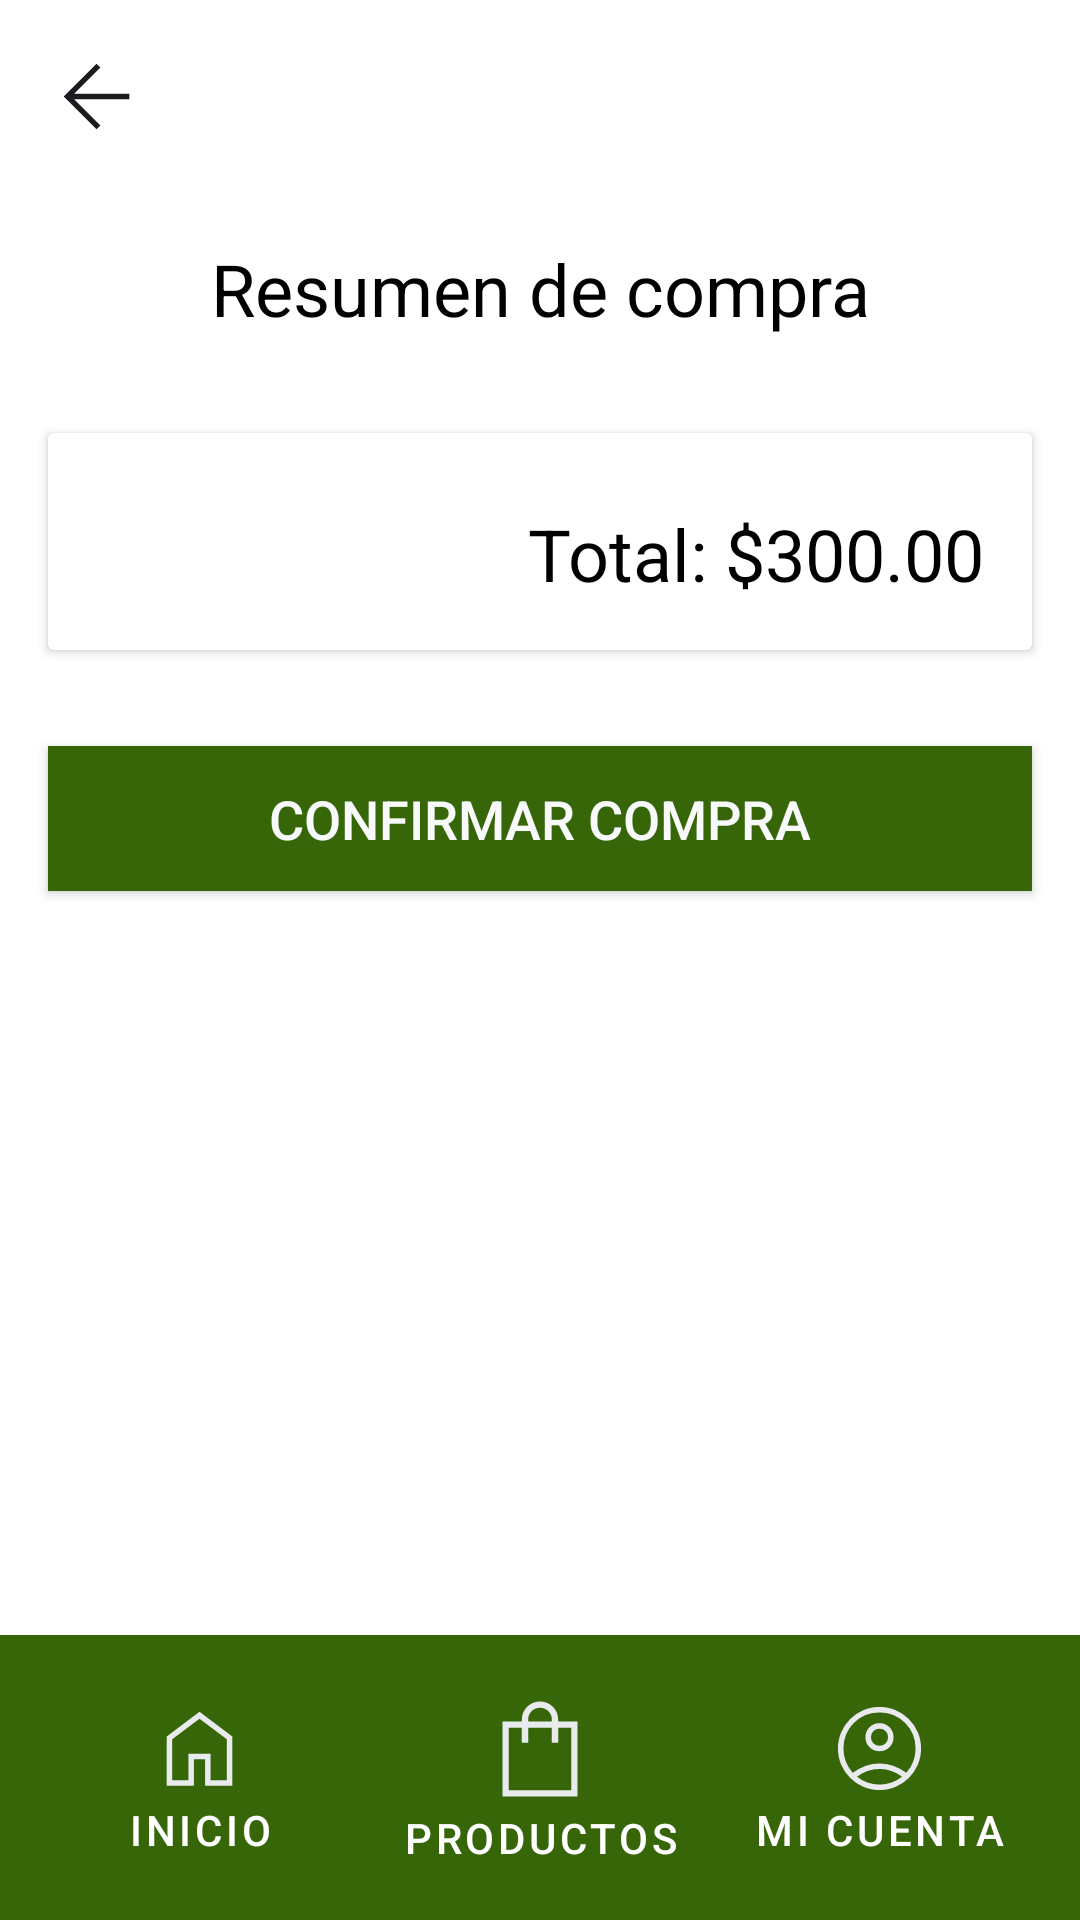

Android layout source for this screen:
<!-- AndroidManifest.xml: fallback theme Theme.MaterialComponents.DayNight.NoActionBar -->
<!-- res/layout/activity_cart_resume.xml -->
<?xml version="1.0" encoding="utf-8"?>
<androidx.constraintlayout.widget.ConstraintLayout xmlns:android="http://schemas.android.com/apk/res/android"
    xmlns:tools="http://schemas.android.com/tools"
    android:layout_width="match_parent"
    android:layout_height="match_parent">

    <RelativeLayout
        android:layout_width="match_parent"
        android:layout_height="match_parent"
        tools:layout_editor_absoluteX="0dp"
        tools:layout_editor_absoluteY="16dp">

        
        <LinearLayout
            android:id="@id/topNavbar"
            android:layout_width="match_parent"
            android:layout_height="wrap_content"
            android:orientation="horizontal"
            android:background="@color/white"
            android:gravity="center_vertical"
            android:padding="8dp">

            <ImageButton
                android:id="@+id/backButton"
                android:layout_width="48dp"
                android:layout_height="48dp"
                android:layout_marginEnd="300dp"
                android:background="?attr/selectableItemBackgroundBorderless"
                android:src="@drawable/arrow_back_icon_35x35"
                android:contentDescription="@string/back_button" />

        </LinearLayout>

        <TextView
            android:id="@+id/aboutUsTextView"
            android:layout_width="match_parent"
            android:layout_height="wrap_content"
            android:layout_below="@id/topNavbar"
            android:layout_margin="16dp"
            android:gravity="center_horizontal"
            android:text="Resumen de compra"
            android:textColor="@android:color/black"
            android:textSize="24sp" />

        <androidx.cardview.widget.CardView
            android:id="@+id/cartCard"
            android:layout_width="match_parent"
            android:layout_height="wrap_content"
            android:layout_below="@id/aboutUsTextView"
            android:layout_margin="16dp"
            android:background="@android:color/white"
            android:elevation="4dp">

            <LinearLayout
                android:layout_width="match_parent"
                android:layout_height="wrap_content"
                android:orientation="vertical"
                android:padding="16dp">

                <androidx.recyclerview.widget.RecyclerView
                    android:id="@+id/recyclerViewCart"
                    android:layout_width="match_parent"
                    android:layout_height="wrap_content" />

                <TextView
                    android:id="@+id/totalPrice"
                    android:layout_width="wrap_content"
                    android:layout_height="wrap_content"
                    android:text="Total: $300.00"
                    android:textSize="24sp"
                    android:textColor="@android:color/black"
                    android:layout_gravity="end"
                    android:layout_marginTop="8dp"/>

            </LinearLayout>

        </androidx.cardview.widget.CardView>

        <Button
            android:id="@+id/confirmPurchaseButton"
            android:layout_width="wrap_content"
            android:layout_height="wrap_content"
            android:layout_below="@id/cartCard"
            android:layout_alignParentStart="true"
            android:layout_alignParentEnd="true"
            android:layout_margin="16dp"
            android:layout_marginStart="190dp"
            android:layout_marginEnd="190dp"
            android:background="@color/colorSecondary"
            android:gravity="center_horizontal"
            android:onClick="navigateToPaymentMethods"
            android:padding="12dp"
            android:text="Confirmar compra"
            android:textColor="@color/colorPrimary"
            android:textSize="18sp" />

        
        <LinearLayout
            android:id="@+id/bottomNavbar"
            android:layout_width="match_parent"
            android:layout_height="wrap_content"
            android:layout_alignParentBottom="true"
            android:background="@color/colorSecondary"
            android:orientation="horizontal"
            android:padding="10dp">

            <Button
                android:id="@+id/homeButton"
                style="?android:attr/buttonBarButtonStyle"
                android:layout_width="0dp"
                android:layout_height="wrap_content"
                android:layout_gravity="center"
                android:layout_weight="1"
                android:background="?attr/selectableItemBackgroundBorderless"
                android:drawableTop="@drawable/home_icon_35x35"
                android:drawablePadding="0dp"
                android:onClick="vHome"
                android:padding="8dp"
                android:text="@string/home_button"
                android:textColor="@android:color/white" />

            <Button
                android:id="@+id/productsButton"
                style="?android:attr/buttonBarButtonStyle"
                android:layout_width="0dp"
                android:layout_height="wrap_content"
                android:layout_gravity="center"
                android:layout_weight="1"
                android:background="?attr/selectableItemBackgroundBorderless"
                android:drawableTop="@drawable/shopping_bag_icon_35x35"
                android:drawablePadding="0dp"
                android:onClick="vProducts"
                android:padding="8dp"
                android:text="@string/products_button"
                android:textColor="@android:color/white" />

            <Button
                android:id="@+id/profileButton"
                style="?android:attr/buttonBarButtonStyle"
                android:layout_width="0dp"
                android:layout_height="wrap_content"
                android:layout_gravity="center"
                android:layout_weight="1"
                android:background="?attr/selectableItemBackgroundBorderless"
                android:drawableTop="@drawable/account_icon_35x35"
                android:drawablePadding="0dp"
                android:onClick="vProfile"
                android:padding="8dp"
                android:text="@string/account_button"
                android:textColor="@android:color/white" />

        </LinearLayout>
    </RelativeLayout>
</androidx.constraintlayout.widget.ConstraintLayout>
<!-- resources referenced by this layout -->
<resources>
  <color name="colorPrimary">#F8F9Fa</color>
  <color name="colorSecondary">#376608</color>
  <color name="white">#FFFFFF</color>
  <!-- drawable account_icon_35x35 (drawable) -->
  <vector xmlns:android="http://schemas.android.com/apk/res/android" android:height="35dp" android:viewportHeight="960" android:viewportWidth="960" android:width="35dp">
        
      <path android:fillColor="#e8eaed" android:pathData="M234.97,701.85q56.95,-40.16 116.53,-62.62T480,616.77q68.92,0 128.7,22.46 59.79,22.46 116.74,62.62 41.51,-47.36 62.91,-102.79 21.39,-55.44 21.39,-119.06 0,-138.69 -95.52,-234.22 -95.53,-95.52 -234.22,-95.52t-234.22,95.52Q150.26,341.31 150.26,480q0,63.62 21.6,119.06 21.6,55.43 63.11,102.79ZM479.86,505.13q-54.22,0 -91.3,-37.22 -37.07,-37.22 -37.07,-91.44 0,-54.21 37.22,-91.29 37.21,-37.08 91.43,-37.08 54.22,0 91.3,37.22 37.07,37.22 37.07,91.44 0,54.21 -37.22,91.29 -37.21,37.08 -91.43,37.08ZM480.31,860q-79.05,0 -148.33,-29.77 -69.27,-29.77 -120.85,-81.41 -51.59,-51.64 -81.36,-120.7Q100,559.06 100,479.95q0,-79.1 29.77,-148.12 29.77,-69.01 81.41,-120.65t120.7,-81.41Q400.94,100 480.05,100q79.1,0 148.12,29.77 69.01,29.77 120.65,81.41t81.41,120.68Q860,400.89 860,479.69q0,79.05 -29.77,148.33 -29.77,69.27 -81.41,120.85 -51.64,51.59 -120.68,81.36Q559.11,860 480.31,860ZM480,809.74q55.23,0 108.14,-17.62 52.91,-17.63 97.86,-54.48 -44.95,-33.54 -97.04,-52.08T480,667.02q-56.87,0 -109.15,18.35 -52.29,18.35 -96.59,52.27 44.69,36.85 97.6,54.48 52.91,17.62 108.14,17.62ZM480.04,454.87q33.86,0 56.04,-22.21 22.18,-22.22 22.18,-56.08t-22.22,-56.04q-22.21,-22.18 -56.08,-22.18 -33.86,0 -56.04,22.21 -22.18,22.22 -22.18,56.08t22.22,56.04q22.21,22.18 56.08,22.18ZM480,376.62ZM480,738.38Z"/>
      
  </vector>
  <!-- drawable arrow_back_icon_35x35 (drawable) -->
  <vector xmlns:android="http://schemas.android.com/apk/res/android" android:height="35dp" android:viewportHeight="960" android:viewportWidth="960" android:width="35dp">
        
      <path android:fillColor="#1C1B1F" android:pathData="m275.84,505.13 l239.75,239.48L480,780 180,480l300,-300 35.59,35.39 -239.75,239.48L780,454.87v50.26L275.84,505.13Z"/>
      
  </vector>
  <!-- drawable home_icon_35x35 (drawable) -->
  <vector xmlns:android="http://schemas.android.com/apk/res/android" android:height="35dp" android:viewportHeight="960" android:viewportWidth="960" android:width="35dp">
        
      <path android:fillColor="#e8eaed" android:pathData="M230.26,769.74h148.46v-242.56h202.56v242.56h148.46v-374.61L480,206.92 230.26,395.04v374.7ZM180,820v-450l300,-225.77L780,370v450L531.03,820v-242.57L428.97,577.43L428.97,820L180,820ZM480,488.13Z"/>
      
  </vector>
  <!-- drawable shopping_bag_icon_35x35 (drawable) -->
  <vector xmlns:android="http://schemas.android.com/apk/res/android"
      android:width="40dp"
      android:height="40dp"
      android:viewportWidth="960"
      android:viewportHeight="960">
    <path
        android:pathData="M180,860v-600h154.87v-14.87q0,-60.67 42.23,-102.9Q419.33,100 480,100q60.67,0 102.9,42.23 42.23,42.23 42.23,102.9L625.13,260L780,260v600L180,860ZM230.26,809.74h499.48v-499.48L625.13,310.26v120h-50.26v-120L385.13,310.26v120h-50.26v-120L230.26,310.26v499.48ZM385.13,260h189.74v-14.87q0,-39.92 -27.47,-67.4 -27.48,-27.47 -67.4,-27.47t-67.4,27.47q-27.47,27.48 -27.47,67.4L385.13,260ZM230.26,809.74v-499.48,499.48Z"
        android:fillColor="#e8eaed"/>
  </vector>
  <string name="account_button">Mi Cuenta</string>
  <string name="back_button">Volver</string>
  <string name="home_button">Inicio</string>
  <string name="products_button">Productos</string>
</resources>
